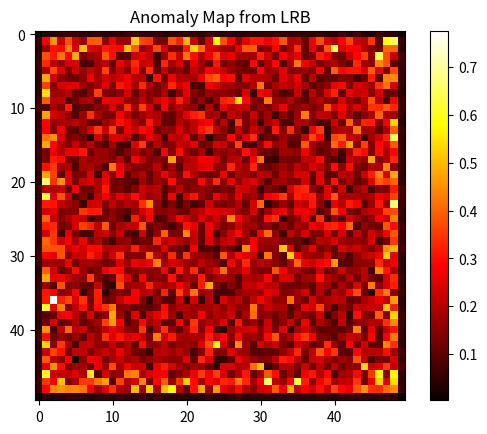

Reproduce this figure in Python.
import numpy as np
from scipy import linalg
from scipy.spatial import distance
import matplotlib.pyplot as plt

def lrb_multispectral(img_data, win_out=9, win_in=3, k=20, lamda=0.1, metric='cosine'):
    """
    マルチスペクトル/ハイパースペクトルデータ用 LRB
    
    Parameters:
    - img_data: (H, W, Bands) の numpy 配列
    - k: 選択する近傍スペクトル数
    - metric: 距離尺度 ('cosine' はスペクトルの形状を重視, 'euclidean' は強度も重視)
    """
    h, w, bands = img_data.shape
    r_out, r_in = win_out // 2, win_in // 2
    
    anomaly_map = np.zeros((h, w))
    
    # パディング（全バンド一括）
    pad_img = np.pad(img_data, ((r_out, r_out), (r_out, r_out), (0, 0)), mode='edge')
    
    # 背景抽出用マスク
    mask = np.ones((win_out, win_out), dtype=bool)
    mask[r_out-r_in : r_out+r_in+1, r_out-r_in : r_out+r_in+1] = False
    
    for i in range(h):
        for j in range(w):
            # 1. ターゲットスペクトル y (1, Bands)
            y = img_data[i, j, :].reshape(1, -1)
            
            # 2. 背景候補スペクトル群 D_all (n_pixels, Bands)
            window = pad_img[i : i+win_out, j : j+win_out, :]
            D_all = window[mask] 
            
            # 3. スペクトルの類似度に基づき K 個選別
            # マルチスペクトルではコサイン距離が一般的に有効（波長パターンの比較）
            dists = distance.cdist(y, D_all, metric=metric).flatten()
            idx_k = np.argsort(dists)[:k]
            D_k = D_all[idx_k].T  # (Bands, K)
            
            y_col = y.T # (Bands, 1)
            
            # 4. 協調表現 (リッジ回帰)
            # A = (D_k^T * D_k + lamda * I)
            # b = D_k^T * y
            DktDk = np.dot(D_k.T, D_k)
            rhs = np.dot(D_k.T, y_col)
            
            try:
                # 最小二乗解 alpha を求める
                alpha, _, _, _ = linalg.lstsq(DktDk + lamda * np.eye(k), rhs)
                
                # 5. 再構成誤差を異常スコアとする
                y_hat = np.dot(D_k, alpha)
                anomaly_map[i, j] = np.linalg.norm(y_col - y_hat)
            except linalg.LinAlgError:
                anomaly_map[i, j] = 0
                
    return anomaly_map


if __name__ == "__main__":
    # テスト用のダミーデータ生成
    H, W, Bands = 50, 50, 10
    np.random.seed(0)
    img_data = np.random.rand(H, W, Bands)
    
    # LRB 実行
    anomaly_map = lrb_multispectral(img_data, win_out=9, win_in=3, k=15, lamda=0.1, metric='cosine')
    
    # 結果表示
    plt.imshow(anomaly_map, cmap='hot')
    plt.colorbar()
    plt.title('Anomaly Map from LRB')
    plt.show()